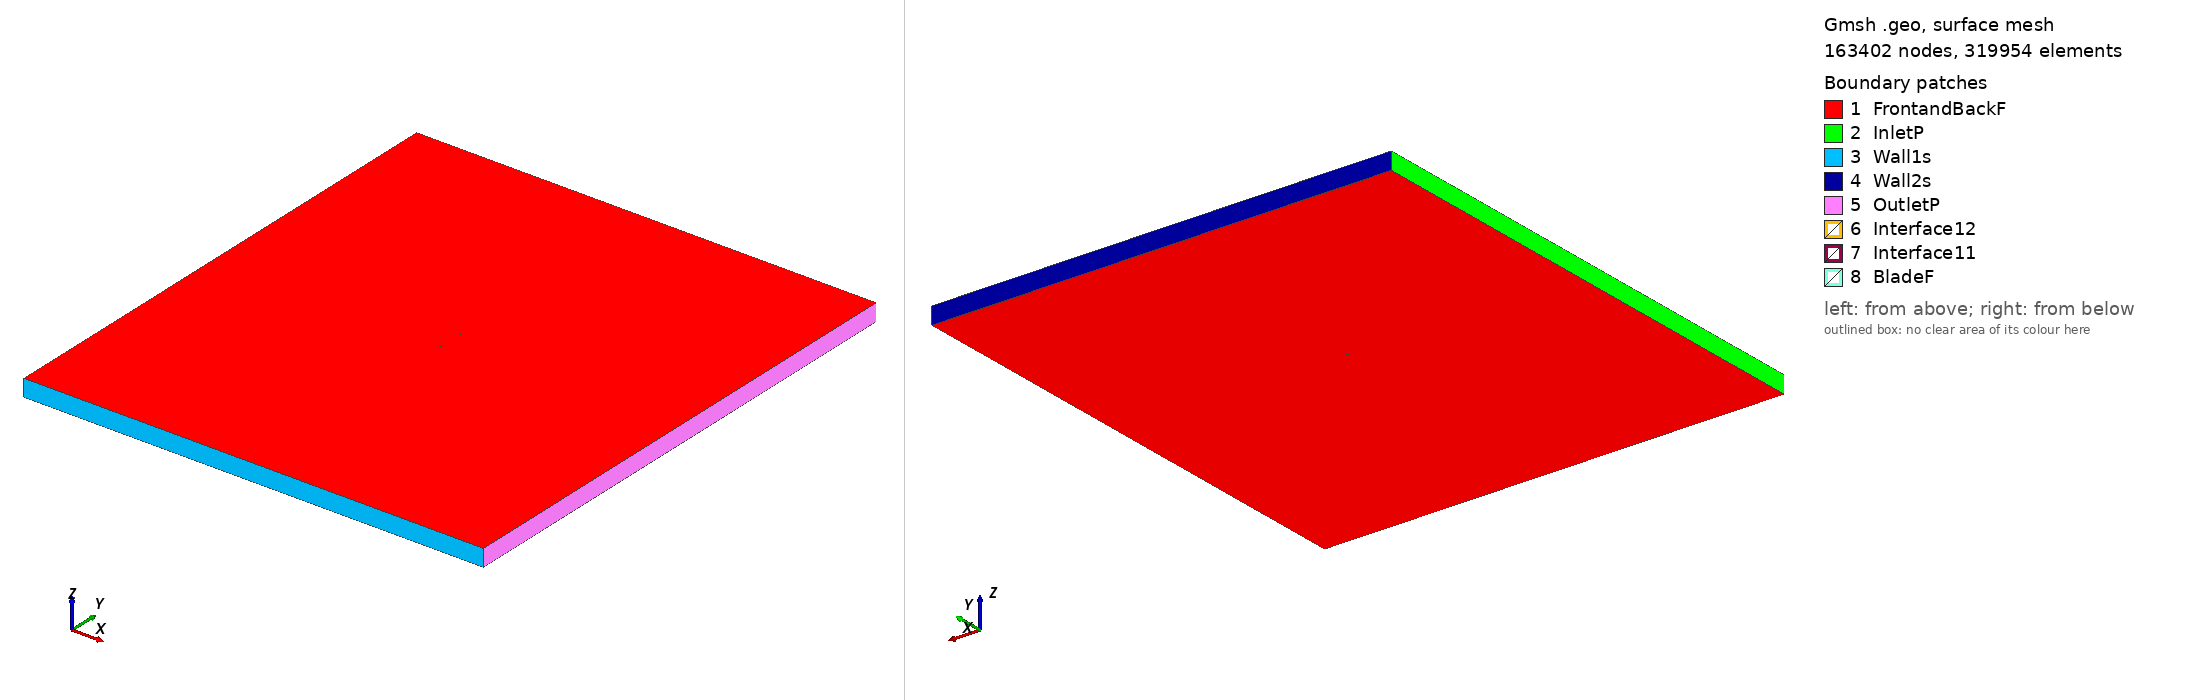

Gmsh geometry script, surface-meshed: 163402 nodes, 319954 surface elements. Boundary patches (legend numbers): 1 FrontandBackF, 2 InletP, 3 Wall1s, 4 Wall2s, 5 OutletP, 6 Interface12, 7 Interface11, 8 BladeF. Left view from above one corner, right view from below the opposite corner. Legend entries are the model's physical surfaces. The drawing asked Gmsh for element sizes between 1% and 20% of the model's largest extent; the script's own settings can give other sizes.

=== ag38_tsr_3.3508_aoa_-9.9003.geo (drawn) ===
SetFactory("OpenCASCADE");

Point(1) = {0.074152, 0.750000, 0, 1.0};
Point(2) = {0.072832, 0.749976, 0, 1.0};
Point(3) = {0.070825, 0.749938, 0, 1.0};
Point(4) = {0.068810, 0.749901, 0, 1.0};
Point(5) = {0.066811, 0.749864, 0, 1.0};
Point(6) = {0.064806, 0.749827, 0, 1.0};
Point(7) = {0.062818, 0.749790, 0, 1.0};
Point(8) = {0.060793, 0.749752, 0, 1.0};
Point(9) = {0.058891, 0.749679, 0, 1.0};
Point(10) = {0.056887, 0.749565, 0, 1.0};
Point(11) = {0.054860, 0.749434, 0, 1.0};
Point(12) = {0.052812, 0.749302, 0, 1.0};
Point(13) = {0.050736, 0.749168, 0, 1.0};
Point(14) = {0.048645, 0.749033, 0, 1.0};
Point(15) = {0.046556, 0.748898, 0, 1.0};
Point(16) = {0.044466, 0.748763, 0, 1.0};
Point(17) = {0.042381, 0.748629, 0, 1.0};
Point(18) = {0.040290, 0.748494, 0, 1.0};
Point(19) = {0.038205, 0.748359, 0, 1.0};
Point(20) = {0.036127, 0.748225, 0, 1.0};
Point(21) = {0.034060, 0.748091, 0, 1.0};
Point(22) = {0.032019, 0.747959, 0, 1.0};
Point(23) = {0.030037, 0.747832, 0, 1.0};
Point(24) = {0.028032, 0.747696, 0, 1.0};
Point(25) = {0.025935, 0.747541, 0, 1.0};
Point(26) = {0.024188, 0.747396, 0, 1.0};
Point(27) = {0.022250, 0.747226, 0, 1.0};
Point(28) = {0.020312, 0.747045, 0, 1.0};
Point(29) = {0.018308, 0.746853, 0, 1.0};
Point(30) = {0.016297, 0.746660, 0, 1.0};
Point(31) = {0.014251, 0.746464, 0, 1.0};
Point(32) = {0.012188, 0.746267, 0, 1.0};
Point(33) = {0.010124, 0.746069, 0, 1.0};
Point(34) = {0.008063, 0.745872, 0, 1.0};
Point(35) = {0.006003, 0.745675, 0, 1.0};
Point(36) = {0.003950, 0.745478, 0, 1.0};
Point(37) = {0.001899, 0.745282, 0, 1.0};
Point(38) = {-0.000140, 0.745087, 0, 1.0};
Point(39) = {-0.002160, 0.744893, 0, 1.0};
Point(40) = {-0.004124, 0.744706, 0, 1.0};
Point(41) = {-0.006041, 0.744521, 0, 1.0};
Point(42) = {-0.007938, 0.744328, 0, 1.0};
Point(43) = {-0.009827, 0.744125, 0, 1.0};
Point(44) = {-0.011717, 0.743913, 0, 1.0};
Point(45) = {-0.013588, 0.743693, 0, 1.0};
Point(46) = {-0.015448, 0.743465, 0, 1.0};
Point(47) = {-0.017311, 0.743227, 0, 1.0};
Point(48) = {-0.019207, 0.742977, 0, 1.0};
Point(49) = {-0.021145, 0.742711, 0, 1.0};
Point(50) = {-0.023107, 0.742433, 0, 1.0};
Point(51) = {-0.025077, 0.742143, 0, 1.0};
Point(52) = {-0.027043, 0.741843, 0, 1.0};
Point(53) = {-0.028996, 0.741533, 0, 1.0};
Point(54) = {-0.030940, 0.741213, 0, 1.0};
Point(55) = {-0.032879, 0.740882, 0, 1.0};
Point(56) = {-0.034824, 0.740539, 0, 1.0};
Point(57) = {-0.036773, 0.740181, 0, 1.0};
Point(58) = {-0.038738, 0.739808, 0, 1.0};
Point(59) = {-0.040718, 0.739416, 0, 1.0};
Point(60) = {-0.042709, 0.739006, 0, 1.0};
Point(61) = {-0.044697, 0.738579, 0, 1.0};
Point(62) = {-0.046673, 0.738136, 0, 1.0};
Point(63) = {-0.048632, 0.737676, 0, 1.0};
Point(64) = {-0.050573, 0.737198, 0, 1.0};
Point(65) = {-0.052497, 0.736701, 0, 1.0};
Point(66) = {-0.054413, 0.736180, 0, 1.0};
Point(67) = {-0.056315, 0.735632, 0, 1.0};
Point(68) = {-0.058200, 0.735056, 0, 1.0};
Point(69) = {-0.060058, 0.734451, 0, 1.0};
Point(70) = {-0.061755, 0.733861, 0, 1.0};
Point(71) = {-0.063386, 0.733253, 0, 1.0};
Point(72) = {-0.064939, 0.732631, 0, 1.0};
Point(73) = {-0.066392, 0.732003, 0, 1.0};
Point(74) = {-0.067739, 0.731369, 0, 1.0};
Point(75) = {-0.068969, 0.730736, 0, 1.0};
Point(76) = {-0.070060, 0.730117, 0, 1.0};
Point(77) = {-0.070988, 0.729531, 0, 1.0};
Point(78) = {-0.071739, 0.728996, 0, 1.0};
Point(79) = {-0.072332, 0.728515, 0, 1.0};
Point(80) = {-0.072787, 0.728092, 0, 1.0};
Point(81) = {-0.073126, 0.727724, 0, 1.0};
Point(82) = {-0.073372, 0.727409, 0, 1.0};
Point(83) = {-0.073548, 0.727140, 0, 1.0};
Point(84) = {-0.073678, 0.726899, 0, 1.0};
Point(85) = {-0.073778, 0.726669, 0, 1.0};
Point(86) = {-0.073851, 0.726439, 0, 1.0};
Point(87) = {-0.073896, 0.726218, 0, 1.0};
Point(88) = {-0.073910, 0.725976, 0, 1.0};
Point(89) = {-0.073883, 0.725748, 0, 1.0};
Point(90) = {-0.073828, 0.725581, 0, 1.0};
Point(91) = {-0.073735, 0.725414, 0, 1.0};
Point(92) = {-0.073595, 0.725253, 0, 1.0};
Point(93) = {-0.073398, 0.725107, 0, 1.0};
Point(94) = {-0.073148, 0.724985, 0, 1.0};
Point(95) = {-0.072846, 0.724886, 0, 1.0};
Point(96) = {-0.072480, 0.724806, 0, 1.0};
Point(97) = {-0.072040, 0.724745, 0, 1.0};
Point(98) = {-0.071511, 0.724702, 0, 1.0};
Point(99) = {-0.070862, 0.724676, 0, 1.0};
Point(100) = {-0.070052, 0.724673, 0, 1.0};
Point(101) = {-0.069034, 0.724701, 0, 1.0};
Point(102) = {-0.067775, 0.724768, 0, 1.0};
Point(103) = {-0.066285, 0.724879, 0, 1.0};
Point(104) = {-0.064618, 0.725034, 0, 1.0};
Point(105) = {-0.062835, 0.725226, 0, 1.0};
Point(106) = {-0.060984, 0.725445, 0, 1.0};
Point(107) = {-0.059092, 0.725685, 0, 1.0};
Point(108) = {-0.057173, 0.725944, 0, 1.0};
Point(109) = {-0.055237, 0.726217, 0, 1.0};
Point(110) = {-0.053289, 0.726503, 0, 1.0};
Point(111) = {-0.051331, 0.726798, 0, 1.0};
Point(112) = {-0.049366, 0.727101, 0, 1.0};
Point(113) = {-0.047394, 0.727411, 0, 1.0};
Point(114) = {-0.045417, 0.727727, 0, 1.0};
Point(115) = {-0.043435, 0.728048, 0, 1.0};
Point(116) = {-0.041448, 0.728374, 0, 1.0};
Point(117) = {-0.039457, 0.728703, 0, 1.0};
Point(118) = {-0.037464, 0.729037, 0, 1.0};
Point(119) = {-0.035467, 0.729374, 0, 1.0};
Point(120) = {-0.033468, 0.729714, 0, 1.0};
Point(121) = {-0.031466, 0.730057, 0, 1.0};
Point(122) = {-0.029461, 0.730401, 0, 1.0};
Point(123) = {-0.027453, 0.730748, 0, 1.0};
Point(124) = {-0.025444, 0.731097, 0, 1.0};
Point(125) = {-0.023431, 0.731447, 0, 1.0};
Point(126) = {-0.021416, 0.731799, 0, 1.0};
Point(127) = {-0.019401, 0.732150, 0, 1.0};
Point(128) = {-0.017385, 0.732502, 0, 1.0};
Point(129) = {-0.015370, 0.732854, 0, 1.0};
Point(130) = {-0.013353, 0.733206, 0, 1.0};
Point(131) = {-0.011336, 0.733558, 0, 1.0};
Point(132) = {-0.009319, 0.733911, 0, 1.0};
Point(133) = {-0.007304, 0.734262, 0, 1.0};
Point(134) = {-0.005288, 0.734614, 0, 1.0};
Point(135) = {-0.003271, 0.734966, 0, 1.0};
Point(136) = {-0.001254, 0.735318, 0, 1.0};
Point(137) = {0.000762, 0.735670, 0, 1.0};
Point(138) = {0.002778, 0.736022, 0, 1.0};
Point(139) = {0.004794, 0.736374, 0, 1.0};
Point(140) = {0.006811, 0.736726, 0, 1.0};
Point(141) = {0.008828, 0.737078, 0, 1.0};
Point(142) = {0.010844, 0.737429, 0, 1.0};
Point(143) = {0.012859, 0.737781, 0, 1.0};
Point(144) = {0.014874, 0.738133, 0, 1.0};
Point(145) = {0.016890, 0.738485, 0, 1.0};
Point(146) = {0.018906, 0.738837, 0, 1.0};
Point(147) = {0.020922, 0.739188, 0, 1.0};
Point(148) = {0.022939, 0.739540, 0, 1.0};
Point(149) = {0.024956, 0.739893, 0, 1.0};
Point(150) = {0.026973, 0.740244, 0, 1.0};
Point(151) = {0.028989, 0.740597, 0, 1.0};
Point(152) = {0.031004, 0.740948, 0, 1.0};
Point(153) = {0.033021, 0.741300, 0, 1.0};
Point(154) = {0.035038, 0.741652, 0, 1.0};
Point(155) = {0.037054, 0.742004, 0, 1.0};
Point(156) = {0.039071, 0.742356, 0, 1.0};
Point(157) = {0.041086, 0.742707, 0, 1.0};
Point(158) = {0.043103, 0.743060, 0, 1.0};
Point(159) = {0.045120, 0.743412, 0, 1.0};
Point(160) = {0.047136, 0.743764, 0, 1.0};
Point(161) = {0.049152, 0.744116, 0, 1.0};
Point(162) = {0.051167, 0.744467, 0, 1.0};
Point(163) = {0.053182, 0.744819, 0, 1.0};
Point(164) = {0.055198, 0.745171, 0, 1.0};
Point(165) = {0.057214, 0.745522, 0, 1.0};
Point(166) = {0.059229, 0.745874, 0, 1.0};
Point(167) = {0.061243, 0.746225, 0, 1.0};
Point(168) = {0.063258, 0.746577, 0, 1.0};
Point(169) = {0.065274, 0.746929, 0, 1.0};
Point(170) = {0.067291, 0.747281, 0, 1.0};
Point(171) = {0.069305, 0.747633, 0, 1.0};
Point(172) = {0.071313, 0.747984, 0, 1.0};
Point(173) = {0.073299, 0.748330, 0, 1.0};
Point(174) = {0.074409, 0.748524, 0, 1.0};
Point(175) = {-0.074152, -0.750000, 0, 1.0};
Point(176) = {-0.072832, -0.749976, 0, 1.0};
Point(177) = {-0.070825, -0.749938, 0, 1.0};
Point(178) = {-0.068810, -0.749901, 0, 1.0};
Point(179) = {-0.066811, -0.749864, 0, 1.0};
Point(180) = {-0.064806, -0.749827, 0, 1.0};
Point(181) = {-0.062818, -0.749790, 0, 1.0};
Point(182) = {-0.060793, -0.749752, 0, 1.0};
Point(183) = {-0.058891, -0.749679, 0, 1.0};
Point(184) = {-0.056887, -0.749565, 0, 1.0};
Point(185) = {-0.054860, -0.749434, 0, 1.0};
Point(186) = {-0.052812, -0.749302, 0, 1.0};
Point(187) = {-0.050736, -0.749168, 0, 1.0};
Point(188) = {-0.048645, -0.749033, 0, 1.0};
Point(189) = {-0.046556, -0.748898, 0, 1.0};
Point(190) = {-0.044466, -0.748763, 0, 1.0};
Point(191) = {-0.042381, -0.748629, 0, 1.0};
Point(192) = {-0.040290, -0.748494, 0, 1.0};
Point(193) = {-0.038205, -0.748359, 0, 1.0};
Point(194) = {-0.036127, -0.748225, 0, 1.0};
Point(195) = {-0.034060, -0.748091, 0, 1.0};
Point(196) = {-0.032019, -0.747959, 0, 1.0};
Point(197) = {-0.030037, -0.747832, 0, 1.0};
Point(198) = {-0.028032, -0.747696, 0, 1.0};
Point(199) = {-0.025935, -0.747541, 0, 1.0};
Point(200) = {-0.024188, -0.747396, 0, 1.0};
Point(201) = {-0.022250, -0.747226, 0, 1.0};
Point(202) = {-0.020312, -0.747045, 0, 1.0};
Point(203) = {-0.018308, -0.746853, 0, 1.0};
Point(204) = {-0.016297, -0.746660, 0, 1.0};
Point(205) = {-0.014251, -0.746464, 0, 1.0};
Point(206) = {-0.012188, -0.746267, 0, 1.0};
Point(207) = {-0.010124, -0.746069, 0, 1.0};
Point(208) = {-0.008063, -0.745872, 0, 1.0};
Point(209) = {-0.006003, -0.745675, 0, 1.0};
Point(210) = {-0.003950, -0.745478, 0, 1.0};
Point(211) = {-0.001899, -0.745282, 0, 1.0};
Point(212) = {0.000140, -0.745087, 0, 1.0};
Point(213) = {0.002160, -0.744893, 0, 1.0};
Point(214) = {0.004124, -0.744706, 0, 1.0};
Point(215) = {0.006041, -0.744521, 0, 1.0};
Point(216) = {0.007938, -0.744328, 0, 1.0};
Point(217) = {0.009827, -0.744125, 0, 1.0};
Point(218) = {0.011717, -0.743913, 0, 1.0};
Point(219) = {0.013588, -0.743693, 0, 1.0};
Point(220) = {0.015448, -0.743465, 0, 1.0};
Point(221) = {0.017311, -0.743227, 0, 1.0};
Point(222) = {0.019207, -0.742977, 0, 1.0};
Point(223) = {0.021145, -0.742711, 0, 1.0};
Point(224) = {0.023107, -0.742433, 0, 1.0};
Point(225) = {0.025077, -0.742143, 0, 1.0};
Point(226) = {0.027043, -0.741843, 0, 1.0};
Point(227) = {0.028996, -0.741533, 0, 1.0};
Point(228) = {0.030940, -0.741213, 0, 1.0};
Point(229) = {0.032879, -0.740882, 0, 1.0};
Point(230) = {0.034824, -0.740539, 0, 1.0};
Point(231) = {0.036773, -0.740181, 0, 1.0};
Point(232) = {0.038738, -0.739808, 0, 1.0};
Point(233) = {0.040718, -0.739416, 0, 1.0};
Point(234) = {0.042709, -0.739006, 0, 1.0};
Point(235) = {0.044697, -0.738579, 0, 1.0};
Point(236) = {0.046673, -0.738136, 0, 1.0};
Point(237) = {0.048632, -0.737676, 0, 1.0};
Point(238) = {0.050573, -0.737198, 0, 1.0};
Point(239) = {0.052497, -0.736701, 0, 1.0};
Point(240) = {0.054413, -0.736180, 0, 1.0};
Point(241) = {0.056315, -0.735632, 0, 1.0};
Point(242) = {0.058200, -0.735056, 0, 1.0};
Point(243) = {0.060058, -0.734451, 0, 1.0};
Point(244) = {0.061755, -0.733861, 0, 1.0};
Point(245) = {0.063386, -0.733253, 0, 1.0};
Point(246) = {0.064939, -0.732631, 0, 1.0};
Point(247) = {0.066392, -0.732003, 0, 1.0};
Point(248) = {0.067739, -0.731369, 0, 1.0};
Point(249) = {0.068969, -0.730736, 0, 1.0};
Point(250) = {0.070060, -0.730117, 0, 1.0};
Point(251) = {0.070988, -0.729531, 0, 1.0};
Point(252) = {0.071739, -0.728996, 0, 1.0};
Point(253) = {0.072332, -0.728515, 0, 1.0};
Point(254) = {0.072787, -0.728092, 0, 1.0};
Point(255) = {0.073126, -0.727724, 0, 1.0};
Point(256) = {0.073372, -0.727409, 0, 1.0};
Point(257) = {0.073548, -0.727140, 0, 1.0};
Point(258) = {0.073678, -0.726899, 0, 1.0};
Point(259) = {0.073778, -0.726669, 0, 1.0};
Point(260) = {0.073851, -0.726439, 0, 1.0};
Point(261) = {0.073896, -0.726218, 0, 1.0};
Point(262) = {0.073910, -0.725976, 0, 1.0};
Point(263) = {0.073883, -0.725748, 0, 1.0};
Point(264) = {0.073828, -0.725581, 0, 1.0};
Point(265) = {0.073735, -0.725414, 0, 1.0};
Point(266) = {0.073595, -0.725253, 0, 1.0};
Point(267) = {0.073398, -0.725107, 0, 1.0};
Point(268) = {0.073148, -0.724985, 0, 1.0};
Point(269) = {0.072846, -0.724886, 0, 1.0};
Point(270) = {0.072480, -0.724806, 0, 1.0};
Point(271) = {0.072040, -0.724745, 0, 1.0};
Point(272) = {0.071511, -0.724702, 0, 1.0};
Point(273) = {0.070862, -0.724676, 0, 1.0};
Point(274) = {0.070052, -0.724673, 0, 1.0};
Point(275) = {0.069034, -0.724701, 0, 1.0};
Point(276) = {0.067775, -0.724768, 0, 1.0};
Point(277) = {0.066285, -0.724879, 0, 1.0};
Point(278) = {0.064618, -0.725034, 0, 1.0};
Point(279) = {0.062835, -0.725226, 0, 1.0};
Point(280) = {0.060984, -0.725445, 0, 1.0};
Point(281) = {0.059092, -0.725685, 0, 1.0};
Point(282) = {0.057173, -0.725944, 0, 1.0};
Point(283) = {0.055237, -0.726217, 0, 1.0};
Point(284) = {0.053289, -0.726503, 0, 1.0};
Point(285) = {0.051331, -0.726798, 0, 1.0};
Point(286) = {0.049366, -0.727101, 0, 1.0};
Point(287) = {0.047394, -0.727411, 0, 1.0};
Point(288) = {0.045417, -0.727727, 0, 1.0};
Point(289) = {0.043435, -0.728048, 0, 1.0};
Point(290) = {0.041448, -0.728374, 0, 1.0};
Point(291) = {0.039457, -0.728703, 0, 1.0};
Point(292) = {0.037464, -0.729037, 0, 1.0};
Point(293) = {0.035467, -0.729374, 0, 1.0};
Point(294) = {0.033468, -0.729714, 0, 1.0};
Point(295) = {0.031466, -0.730057, 0, 1.0};
Point(296) = {0.029461, -0.730401, 0, 1.0};
Point(297) = {0.027453, -0.730748, 0, 1.0};
Point(298) = {0.025444, -0.731097, 0, 1.0};
Point(299) = {0.023431, -0.731447, 0, 1.0};
Point(300) = {0.021416, -0.731799, 0, 1.0};
Point(301) = {0.019401, -0.732150, 0, 1.0};
Point(302) = {0.017385, -0.732502, 0, 1.0};
Point(303) = {0.015370, -0.732854, 0, 1.0};
Point(304) = {0.013353, -0.733206, 0, 1.0};
Point(305) = {0.011336, -0.733558, 0, 1.0};
Point(306) = {0.009319, -0.733911, 0, 1.0};
Point(307) = {0.007304, -0.734262, 0, 1.0};
Point(308) = {0.005288, -0.734614, 0, 1.0};
Point(309) = {0.003271, -0.734966, 0, 1.0};
Point(310) = {0.001254, -0.735318, 0, 1.0};
Point(311) = {-0.000762, -0.735670, 0, 1.0};
Point(312) = {-0.002778, -0.736022, 0, 1.0};
Point(313) = {-0.004794, -0.736374, 0, 1.0};
Point(314) = {-0.006811, -0.736726, 0, 1.0};
Point(315) = {-0.008828, -0.737078, 0, 1.0};
Point(316) = {-0.010844, -0.737429, 0, 1.0};
Point(317) = {-0.012859, -0.737781, 0, 1.0};
Point(318) = {-0.014874, -0.738133, 0, 1.0};
Point(319) = {-0.016890, -0.738485, 0, 1.0};
Point(320) = {-0.018906, -0.738837, 0, 1.0};
Point(321) = {-0.020922, -0.739188, 0, 1.0};
Point(322) = {-0.022939, -0.739540, 0, 1.0};
Point(323) = {-0.024956, -0.739893, 0, 1.0};
Point(324) = {-0.026973, -0.740244, 0, 1.0};
Point(325) = {-0.028989, -0.740597, 0, 1.0};
Point(326) = {-0.031004, -0.740948, 0, 1.0};
Point(327) = {-0.033021, -0.741300, 0, 1.0};
Point(328) = {-0.035038, -0.741652, 0, 1.0};
Point(329) = {-0.037054, -0.742004, 0, 1.0};
Point(330) = {-0.039071, -0.742356, 0, 1.0};
Point(331) = {-0.041086, -0.742707, 0, 1.0};
Point(332) = {-0.043103, -0.743060, 0, 1.0};
Point(333) = {-0.045120, -0.743412, 0, 1.0};
Point(334) = {-0.047136, -0.743764, 0, 1.0};
Point(335) = {-0.049152, -0.744116, 0, 1.0};
Point(336) = {-0.051167, -0.744467, 0, 1.0};
Point(337) = {-0.053182, -0.744819, 0, 1.0};
Point(338) = {-0.055198, -0.745171, 0, 1.0};
Point(339) = {-0.057214, -0.745522, 0, 1.0};
Point(340) = {-0.059229, -0.745874, 0, 1.0};
Point(341) = {-0.061243, -0.746225, 0, 1.0};
Point(342) = {-0.063258, -0.746577, 0, 1.0};
Point(343) = {-0.065274, -0.746929, 0, 1.0};
Point(344) = {-0.067291, -0.747281, 0, 1.0};
Point(345) = {-0.069305, -0.747633, 0, 1.0};
Point(346) = {-0.071313, -0.747984, 0, 1.0};
Point(347) = {-0.073299, -0.748330, 0, 1.0};
Point(348) = {-0.074409, -0.748524, 0, 1.0};

// Lines: first blade (splines 1-4)
Spline(1) = {1:56};
Spline(2) = {56:121};
Spline(3) = {121:174};
Spline(4) = {174,1};

// Lines: second blade (splines 5-8)
Spline(5) = {175:230};
Spline(6) = {230:295};
Spline(7) = {295:348};
Spline(8) = {348,175};

// Outer domain (points 20001-4 and lines)
Point(349) = {-13.50000000, -15.00000000, 0, 1.0};
Point(350) = {-13.50000000, 15.00000000, 0, 1.0};
Point(351) = {13.50000000, 15.00000000, 0, 1.0};
Point(352) = {13.50000000, -15.00000000, 0, 1.0};
Line(11) = {349, 350};
Line(12) = {350, 351};
Line(13) = {351, 352};
Line(14) = {349, 352};

// Interface (between moving and stationary domain) (circles)
Circle(9) = {0, 0, 0, 0.80000000, 0, 2*Pi};
Circle(10) = {0, 0, 0, 0.80000000, 0, 2*Pi};

// Loops collect Lines/Splines/etc (blade1, blade2, domain, first circle)
Line Loop(1) = {1:4};
Line Loop(2) = {5:8};
Line Loop(3) = {11,12,13,-14};
Line Loop(4) = {9};

// BooleanDifference cuts out the circle/interface from the domain
Plane Surface(1) = {3};
Plane Surface(2) = {4};
BooleanDifference{ Surface{1}; Delete;}{ Surface{2}; Delete;}

// This one cuts out the blades from the inner circle/interface
Line Loop(6) = {10};
Plane Surface(5) = {6};
Plane Surface(6) = {1};
Plane Surface(7) = {2};
BooleanDifference{ Surface{5}; Delete;}{ Surface{6,7}; Delete;}

// extrude to 3rd dimension
Extrude {0, 0, 1} {Surface{1}; Surface{5}; Layers{1}; Recombine;}

// Physical Surfaces are the named boundaries (patches)
Physical Surface("Interface11") = {12};
Physical Surface("Interface12") = {10};

// sides of domain
Physical Surface("InletP") = {6};
Physical Surface("OutletP") = {9};

// top and bottom of domain
Physical Surface("Wall1s") = {7};
Physical Surface("Wall2s") = {8};

// Check FrontandBackF by ensuring there is nothing in the 3rd dimension
Physical Surface("FrontandBackF") = {1,11,5,21};
Physical Surface("BladeF") = {13:20};
Physical Volume("Turbine") = {2};
Physical Volume("Farfield") = {1};

// settings for airfoil boundary layer
Field[1] = BoundaryLayer;
Field[1].EdgesList = {1:8};
Field[1].hwall_n = 1e-3;
Field[1].thickness = 1.5e-2;
Field[1].ratio = 1.05;
Field[1].Quads = 1;
BoundaryLayer Field = 1;

// control points for mesh (blade and interface)
// floor((arc length / 1.5mm)/ 6) -> Transfinite Line
Transfinite Line {1,2,3,5,6,7} = 33 Using Progression 1;
Transfinite Line {4,8} = 2 Using Progression 1;
Transfinite Line {9, 15} = 800 Using Progression 1;

// For more information on gmsh syntax, visit http://gmsh.info/doc/texinfo/gmsh.html
